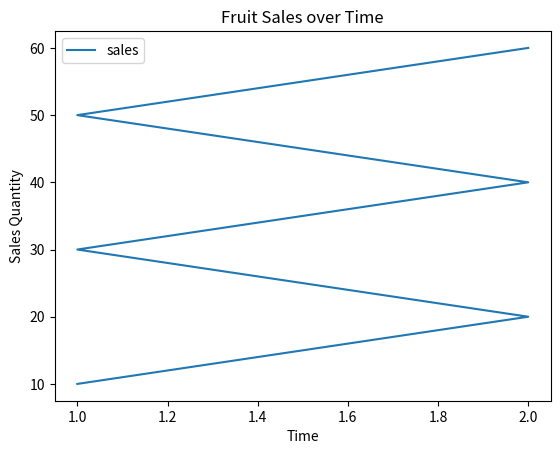

Reproduce this figure in Python.

import pandas as pd
import matplotlib.pyplot as plt

# Create a list of dictionaries with the same keys (fruit names)
data = [
    {'fruit': 'apple', 'time': 1, 'sales': 10},
    {'fruit': 'apple', 'time': 2, 'sales': 20},
    {'fruit': 'banana', 'time': 1, 'sales': 30},
    {'fruit': 'banana', 'time': 2, 'sales': 40},
    {'fruit': 'orange', 'time': 1, 'sales': 50},
    {'fruit': 'orange', 'time': 2, 'sales': 60}
]

# Combine the list of dictionaries into a single pandas dataframe
df = pd.DataFrame(data)

# Fill NA/NaN values with 0
df = df.fillna(0)

# Generate a line chart of sales
ax = df.plot(kind='line', x='time', y='sales', title='Fruit Sales over Time')

# Set the x-axis and y-axis labels
ax.set_xlabel('Time')
ax.set_ylabel('Sales Quantity')

# Show the plot
plt.show()
